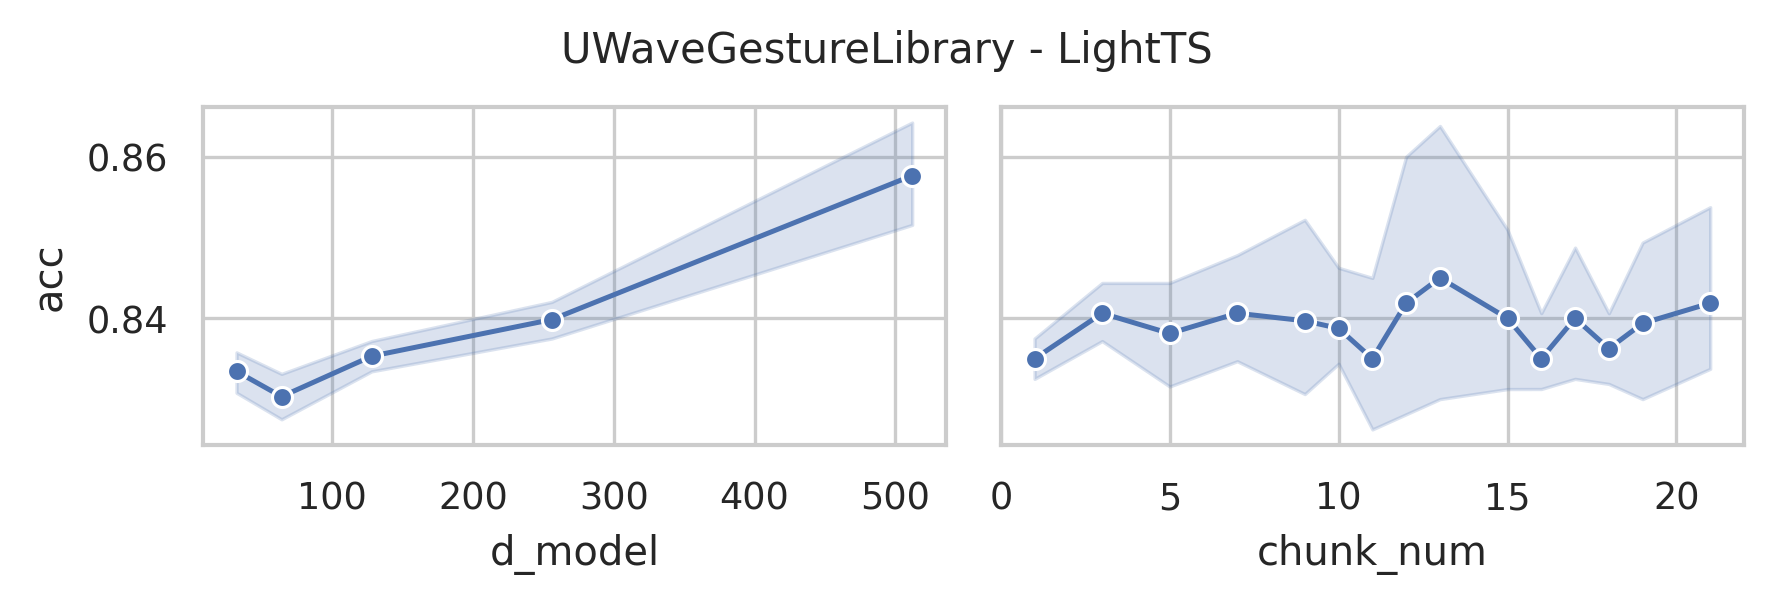

The table this chart was drawn from, first rows:
data_name, model, seq_len, d_model, chunk_size, chunk_num, acc, model_params, model_size (MB)
UWaveGestureLibrary, LightTS, 315, 512, 158, 1, 0.8375, 267576, 1.03
UWaveGestureLibrary, LightTS, 315, 512, 105, 3, 0.8469, 253707, 0.98
UWaveGestureLibrary, LightTS, 315, 512, 79, 3, 0.85, 247384, 0.95
UWaveGestureLibrary, LightTS, 315, 512, 63, 5, 0.8562, 242995, 0.94
UWaveGestureLibrary, LightTS, 315, 512, 53, 5, 0.85, 241406, 0.93
UWaveGestureLibrary, LightTS, 315, 512, 45, 7, 0.8531, 238443, 0.92
UWaveGestureLibrary, LightTS, 315, 512, 40, 7, 0.8656, 238772, 0.92
UWaveGestureLibrary, LightTS, 315, 512, 35, 9, 0.8906, 235955, 0.91
UWaveGestureLibrary, LightTS, 315, 512, 32, 9, 0.8438, 236804, 0.91
UWaveGestureLibrary, LightTS, 315, 512, 29, 10, 0.8531, 235767, 0.91
UWaveGestureLibrary, LightTS, 315, 512, 27, 11, 0.8531, 236880, 0.91
UWaveGestureLibrary, LightTS, 315, 512, 25, 12, 0.8781, 236737, 0.91
UWaveGestureLibrary, LightTS, 315, 512, 23, 13, 0.8844, 235338, 0.91
UWaveGestureLibrary, LightTS, 315, 512, 21, 15, 0.8781, 232683, 0.9
UWaveGestureLibrary, LightTS, 315, 512, 20, 15, 0.8594, 234068, 0.9
UWaveGestureLibrary, LightTS, 315, 512, 19, 16, 0.8313, 234827, 0.91
UWaveGestureLibrary, LightTS, 315, 512, 18, 17, 0.8562, 234960, 0.91
UWaveGestureLibrary, LightTS, 315, 512, 17, 18, 0.8438, 234467, 0.9
UWaveGestureLibrary, LightTS, 315, 512, 16, 19, 0.8562, 233348, 0.9
UWaveGestureLibrary, LightTS, 315, 512, 15, 21, 0.8656, 231603, 0.89
UWaveGestureLibrary, LightTS, 315, 256, 158, 1, 0.8375, 163096, 0.63
UWaveGestureLibrary, LightTS, 315, 256, 105, 3, 0.8406, 156011, 0.61
UWaveGestureLibrary, LightTS, 315, 256, 79, 3, 0.8438, 153016, 0.59
UWaveGestureLibrary, LightTS, 315, 256, 63, 5, 0.8438, 150675, 0.59
UWaveGestureLibrary, LightTS, 315, 256, 53, 5, 0.8375, 150366, 0.58
UWaveGestureLibrary, LightTS, 315, 256, 45, 7, 0.8375, 148427, 0.58
UWaveGestureLibrary, LightTS, 315, 256, 40, 7, 0.8469, 149396, 0.58
UWaveGestureLibrary, LightTS, 315, 256, 35, 9, 0.8313, 147219, 0.57
UWaveGestureLibrary, LightTS, 315, 256, 32, 9, 0.8344, 148452, 0.58
UWaveGestureLibrary, LightTS, 315, 256, 29, 10, 0.8344, 147799, 0.57
UWaveGestureLibrary, LightTS, 315, 256, 27, 11, 0.8406, 149168, 0.58
UWaveGestureLibrary, LightTS, 315, 256, 25, 12, 0.8406, 149281, 0.58
UWaveGestureLibrary, LightTS, 315, 256, 23, 13, 0.8469, 148138, 0.58
UWaveGestureLibrary, LightTS, 315, 256, 21, 15, 0.8438, 145739, 0.57
UWaveGestureLibrary, LightTS, 315, 256, 20, 15, 0.8281, 147252, 0.57
UWaveGestureLibrary, LightTS, 315, 256, 19, 16, 0.8469, 148139, 0.58
UWaveGestureLibrary, LightTS, 315, 256, 18, 17, 0.8375, 148400, 0.58
UWaveGestureLibrary, LightTS, 315, 256, 17, 18, 0.8406, 148035, 0.58
UWaveGestureLibrary, LightTS, 315, 256, 16, 19, 0.8469, 147044, 0.57
UWaveGestureLibrary, LightTS, 315, 256, 15, 21, 0.8375, 145427, 0.57
UWaveGestureLibrary, LightTS, 315, 128, 158, 1, 0.8375, 129288, 0.5
UWaveGestureLibrary, LightTS, 315, 128, 105, 3, 0.8406, 125595, 0.49
UWaveGestureLibrary, LightTS, 315, 128, 79, 3, 0.8313, 124264, 0.48
UWaveGestureLibrary, LightTS, 315, 128, 63, 5, 0.8313, 122947, 0.48
UWaveGestureLibrary, LightTS, 315, 128, 53, 5, 0.8406, 123278, 0.48
UWaveGestureLibrary, LightTS, 315, 128, 45, 7, 0.8313, 121851, 0.48
UWaveGestureLibrary, LightTS, 315, 128, 40, 7, 0.8281, 123140, 0.48
UWaveGestureLibrary, LightTS, 315, 128, 35, 9, 0.8406, 121283, 0.47
UWaveGestureLibrary, LightTS, 315, 128, 32, 9, 0.8375, 122708, 0.48
UWaveGestureLibrary, LightTS, 315, 128, 29, 10, 0.8344, 122247, 0.48
UWaveGestureLibrary, LightTS, 315, 128, 27, 11, 0.8313, 123744, 0.48
UWaveGestureLibrary, LightTS, 315, 128, 25, 12, 0.8406, 123985, 0.48
UWaveGestureLibrary, LightTS, 315, 128, 23, 13, 0.8375, 122970, 0.48
UWaveGestureLibrary, LightTS, 315, 128, 21, 15, 0.8406, 120699, 0.47
UWaveGestureLibrary, LightTS, 315, 128, 20, 15, 0.8313, 122276, 0.48
UWaveGestureLibrary, LightTS, 315, 128, 19, 16, 0.8344, 123227, 0.48
UWaveGestureLibrary, LightTS, 315, 128, 18, 17, 0.8313, 123552, 0.48
UWaveGestureLibrary, LightTS, 315, 128, 17, 18, 0.8344, 123251, 0.48
UWaveGestureLibrary, LightTS, 315, 128, 16, 19, 0.8313, 122324, 0.48
UWaveGestureLibrary, LightTS, 315, 128, 15, 21, 0.8406, 120771, 0.47
... 40 more rows
